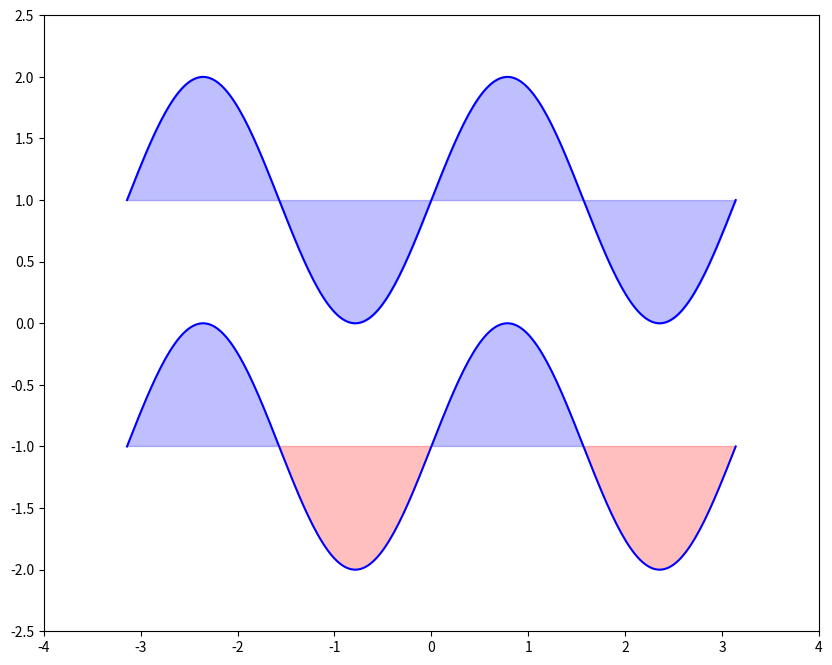

Reproduce this figure in Python.
import numpy as np
import matplotlib.pyplot as plt

n = 256
X = np.linspace(-np.pi, np.pi, n, endpoint=True)
Y = np.sin(2 * X)

plt.figure(figsize=(10, 8), dpi=100)
# shrinks the outer size
# plt.axes([0.025, 0.025, 0.95, 0.95])

# alpha - 0.0 transparent through 1.0 opaque
plt.plot(X, Y + 1, color='blue', alpha=1.00)
plt.fill_between(X, 1, Y + 1, color='blue', alpha=.25)

plt.plot(X, Y - 1, color='blue', alpha=1.00)
plt.fill_between(X, -1, Y - 1, (Y - 1) > -1, color='blue', alpha=.25)
plt.fill_between(X, -1, Y - 1, (Y - 1) < -1, color='red', alpha=.25)

plt.xlim(-4, 4)
plt.xticks(np.linspace(-4, 4, 9, endpoint=True))
plt.ylim(-2.5, 2.5)
plt.yticks(np.linspace(-2.5, 2.5, 11, endpoint=True))

plt.show()
